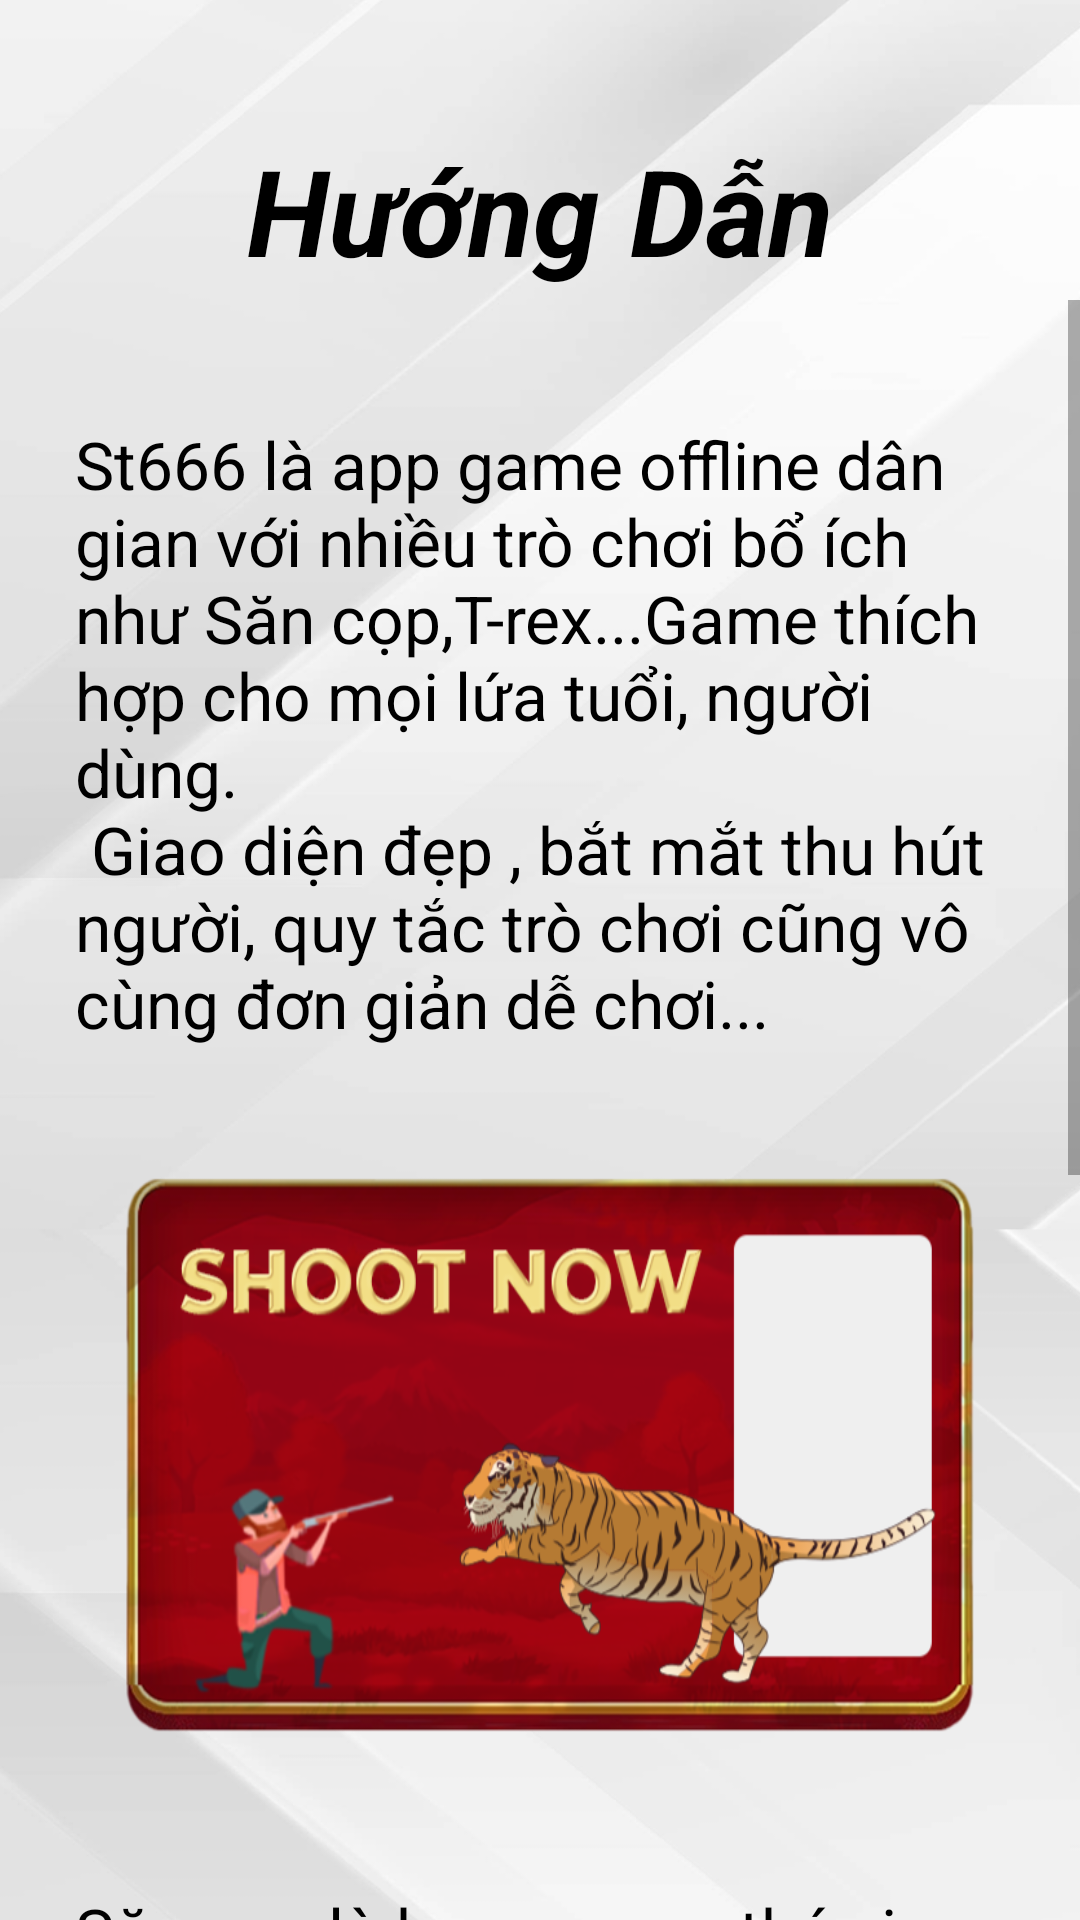

Write the Android layout XML for this screen, with the resource values it uses.
<!-- AndroidManifest.xml: application theme Theme.TK88 -->
<!-- res/layout/intro_activity.xml -->
<?xml version="1.0" encoding="utf-8"?>
<LinearLayout xmlns:android="http://schemas.android.com/apk/res/android"
    xmlns:app="http://schemas.android.com/apk/res-auto"
    xmlns:tools="http://schemas.android.com/tools"
    android:layout_width="match_parent"
    android:layout_height="match_parent"
    android:layout_gravity="center"
    android:gravity="center"
    android:background="@drawable/bgst666"
    android:orientation="vertical"
    tools:context=".InTro">
    <TextView
        android:layout_width="250dp"
        android:layout_height="60dp"
        android:layout_gravity="center"
        android:layout_marginTop="40dp"
        android:gravity="center"
        android:text="Hướng Dẫn"
        android:textColor="@color/black"
        android:textSize="40sp"
        android:textStyle="bold|italic" />
    <ScrollView
        android:layout_width="match_parent"
        android:layout_height="match_parent">
        <LinearLayout
            android:layout_width="match_parent"
            android:layout_height="match_parent"
            android:orientation="vertical">
            <TextView
                android:gravity="start"
                android:layout_width="match_parent"
                android:layout_height="wrap_content"
                android:layout_marginLeft="25dp"
                android:layout_marginRight="25dp"
                android:layout_marginTop="40dp"
                android:text="@string/games"
                android:textColor="@color/black"
                android:textSize="22sp"
                android:textStyle="normal" />
            <ImageView
                android:layout_marginTop="40dp"
                android:layout_width="300dp"
                android:layout_height="200dp"
                android:background="@drawable/cop_game"
                android:layout_gravity="center"/>
            <TextView
                android:gravity="start"
                android:layout_width="match_parent"
                android:layout_height="wrap_content"
                android:layout_marginLeft="25dp"
                android:layout_marginRight="25dp"
                android:layout_marginTop="40dp"
                android:text="@string/game1"
                android:textColor="@color/black"
                android:textSize="22sp"
                android:textStyle="normal" />
            <ImageView
                android:layout_marginTop="40dp"
                android:layout_width="300dp"
                android:layout_height="200dp"
                android:background="@drawable/t_rex_game"
                android:layout_gravity="center"/>
            <TextView
                android:gravity="start"
                android:layout_width="match_parent"
                android:layout_height="wrap_content"
                android:layout_marginLeft="25dp"
                android:layout_marginRight="25dp"
                android:layout_marginTop="40dp"
                android:text="@string/game2"
                android:textColor="@color/black"
                android:textSize="22sp"
                android:textStyle="normal"
                android:layout_marginBottom="30dp"/>

        </LinearLayout>
    </ScrollView>

</LinearLayout>
<!-- resources referenced by this layout -->
<resources>
  <color name="black">#FF000000</color>
  <!-- drawable bgst666: png bitmap (drawable-v24, 107653 bytes) -->
  <!-- drawable cop_game: png bitmap (drawable-v24, 184638 bytes) -->
  <!-- drawable t_rex_game: png bitmap (drawable-v24, 188159 bytes) -->
  <string name="game1">
          Săn cọp là hạng game thú vị nên thử.
       </string>
  <string name="game2">
      Trex- trò chơi nhảy tranh chướng ngại vật vs đồ họa đẹp bắt mắt ng dùng. Nên trải nghiệm!
      </string>
  <string name="games">
          St666 là app game offline dân gian với nhiều trò chơi bổ ích như Săn cọp,T-rex...Game thích hợp cho mọi lứa tuổi, người dùng.
          \n
          Giao diện đẹp , bắt mắt thu hút người, quy tắc trò chơi cũng vô cùng đơn giản dễ chơi...
      </string>
  <style name="Theme.TK88" parent="Theme.MaterialComponents.DayNight.NoActionBar">
          
          <item name="colorPrimary">@color/purple_500</item>
          <item name="colorPrimaryVariant">@color/purple_700</item>
          <item name="colorOnPrimary">@color/white</item>
          
          <item name="colorSecondary">@color/teal_200</item>
          <item name="colorSecondaryVariant">@color/teal_700</item>
          <item name="colorOnSecondary">@color/black</item>
          
          <item name="android:statusBarColor">?attr/colorPrimaryVariant</item>
          
      </style>
  <color name="purple_500">#FF6200EE</color>
  <color name="purple_700">#DBD9E1</color>
  <color name="white">#FFFFFFFF</color>
  <color name="teal_200">#FF03DAC5</color>
  <color name="teal_700">#FF018786</color>
</resources>
